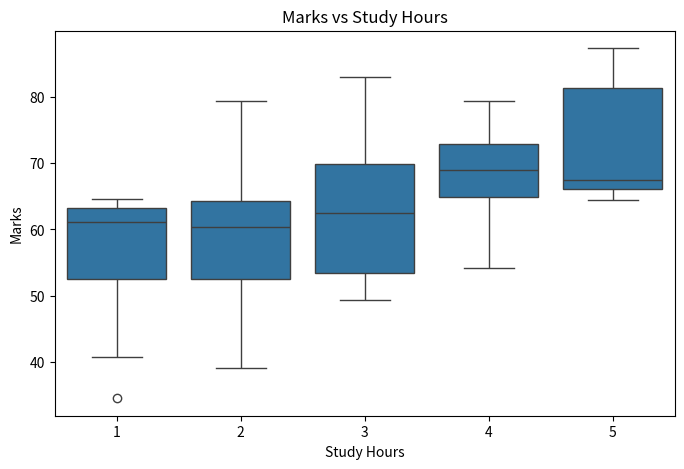
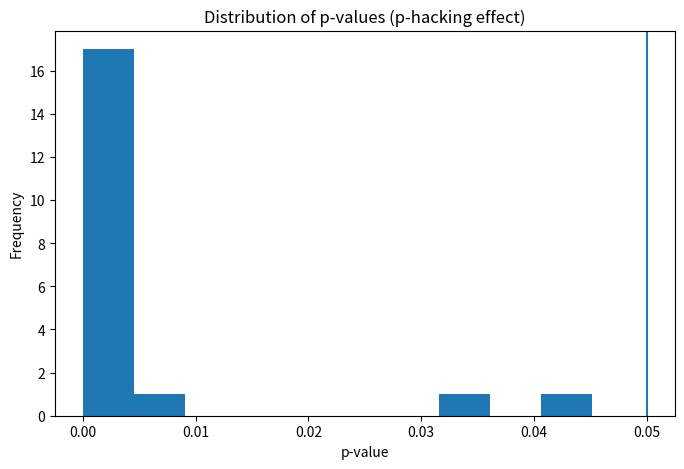

The matplotlib source for these figures, in order:
import numpy as np # Generates random data
import pandas as pd # Handles dataset (table format)
import scipy.stats as stats # Performs statistical test (t-test)
import matplotlib.pyplot as plt # Visualization
import seaborn as sns #Visualization

# Create Dataset
np.random.seed(42)
n = 75
data = pd.DataFrame({
 "Student_ID": range(1, n + 1),
 "Study_Hours": np.random.randint(1, 6, n), # Assigns random study hours (1 to 5 hours)
})

# Generate marks (with slight effect of study)
# Base marks = 50, Study effect = +5 marks per hour, Noise = random variation (real-life uncertainty)
data["Marks"] = 50 + data["Study_Hours"] * 5 + np.random.normal(0, 10, n)

print("\nThe Dataset:\n", (round(data.head(10),2).to_string()))

# Create Groups: Compare performance between two groups
# Low Study Group: ≤ 2 hours
group_low = data[data["Study_Hours"] <= 2]["Marks"]

# High Study Group → ≥ 4 hours
group_high = data[data["Study_Hours"] >= 4]["Marks"]

# Hypothesis Testing: H0: No difference in marks, H1: High study students score higher
t_stat, p_value = stats.ttest_ind(group_low, group_high) # Independent t-test

print("\n ---- Result of Hypothesis Test-----")
print("T-Statistic:", t_stat)
print("P-Value:", p_value)

if p_value < 0.05:
 print("Result: Significant difference (Reject H0)")
else:
 print("Result: No significant difference (Fail to Reject H0)")

# Visualization
plt.figure(figsize=(8, 5))
sns.boxplot(x=data["Study_Hours"], y=data["Marks"])
plt.title("Marks vs Study Hours")
plt.xlabel("Study Hours")
plt.ylabel("Marks")
plt.show()

# p-Hacking Concept
print("\n ---p-Hacking Concept----")
p_values = []

# multiple random subsets
for i in range(20):
 sample = data.sample(frac=0.5) # Takes random 50% samples multiple times (20 trials)
 g1 = sample[sample["Study_Hours"] <= 2]["Marks"]
 g2 = sample[sample["Study_Hours"] >= 4]["Marks"]

 if len(g1) > 5 and len(g2) > 5:
  _, p = stats.ttest_ind(g1, g2)
  p_values.append(p)
  print(f"Trial {i + 1}: p-value = {p}")

# Check if any false significant result appears
significant = [p for p in p_values if p < 0.05]
print("\nNumber of significant p-values found:", len(significant))

# Plotting of p-values
plt.figure(figsize=(8, 5))
plt.hist(p_values, bins=10)
plt.axvline(0.05)
plt.title("Distribution of p-values (p-hacking effect)")
plt.xlabel("p-value")
plt.ylabel("Frequency")
plt.show()
